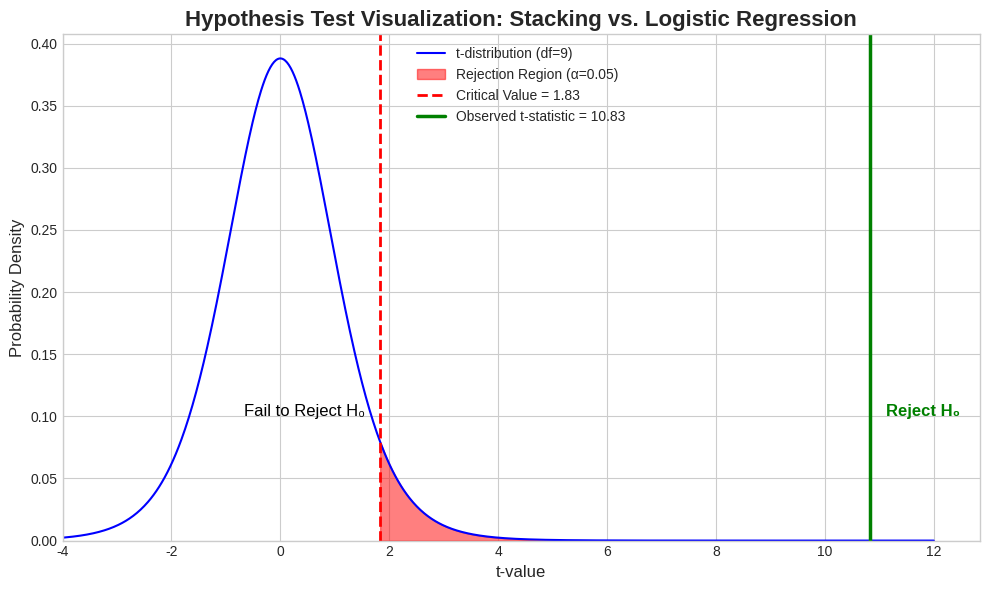

Recreate this plot in Python.
import numpy as np
import matplotlib.pyplot as plt
from scipy.stats import t

# --- Parameters from your t-test results ---
# Comparing Stacking Classifier vs. Logistic Regression
t_statistic = 10.8281
degrees_of_freedom = 9  # For a paired test, df = n - 1 = 10 - 1 = 9
alpha = 0.05            # Significance level

# --- Generate data for the t-distribution curve ---
x = np.linspace(-5, 12, 1000)
y = t.pdf(x, df=degrees_of_freedom)

# --- Calculate the critical value ---
# We use a one-tailed test because we are testing if the Stacking model is *better*
critical_value = t.ppf(1 - alpha, df=degrees_of_freedom)

# --- Create the plot ---
plt.style.use('seaborn-v0_8-whitegrid')
fig, ax = plt.subplots(figsize=(10, 6))

# Plot the t-distribution
ax.plot(x, y, 'b-', label=f't-distribution (df={degrees_of_freedom})')

# Shade the rejection region
rejection_x = np.linspace(critical_value, 12, 100)
rejection_y = t.pdf(rejection_x, df=degrees_of_freedom)
ax.fill_between(rejection_x, rejection_y, color='red', alpha=0.5, label=f'Rejection Region (α={alpha})')

# Mark the critical value
ax.axvline(critical_value, color='red', linestyle='--', linewidth=2, label=f'Critical Value = {critical_value:.2f}')

# Mark the t-statistic
ax.axvline(t_statistic, color='green', linestyle='-', linewidth=2.5, label=f'Observed t-statistic = {t_statistic:.2f}')

# --- Add labels and title ---
ax.set_title('Hypothesis Test Visualization: Stacking vs. Logistic Regression', fontsize=16, weight='bold')
ax.set_xlabel('t-value', fontsize=12)
ax.set_ylabel('Probability Density', fontsize=12)
ax.legend(fontsize=10)
ax.set_ylim(bottom=0)
ax.set_xlim(left=-4)

# Add text to explain the result
ax.text(t_statistic + 0.3, 0.1, 'Reject H₀', color='green', weight='bold', fontsize=12)
ax.text(critical_value - 2.5, 0.1, 'Fail to Reject H₀', color='black', fontsize=12)

plt.tight_layout()
plt.savefig('t_test_visualization.png', dpi=300)
print("Plot saved to t_test_visualization.png")
